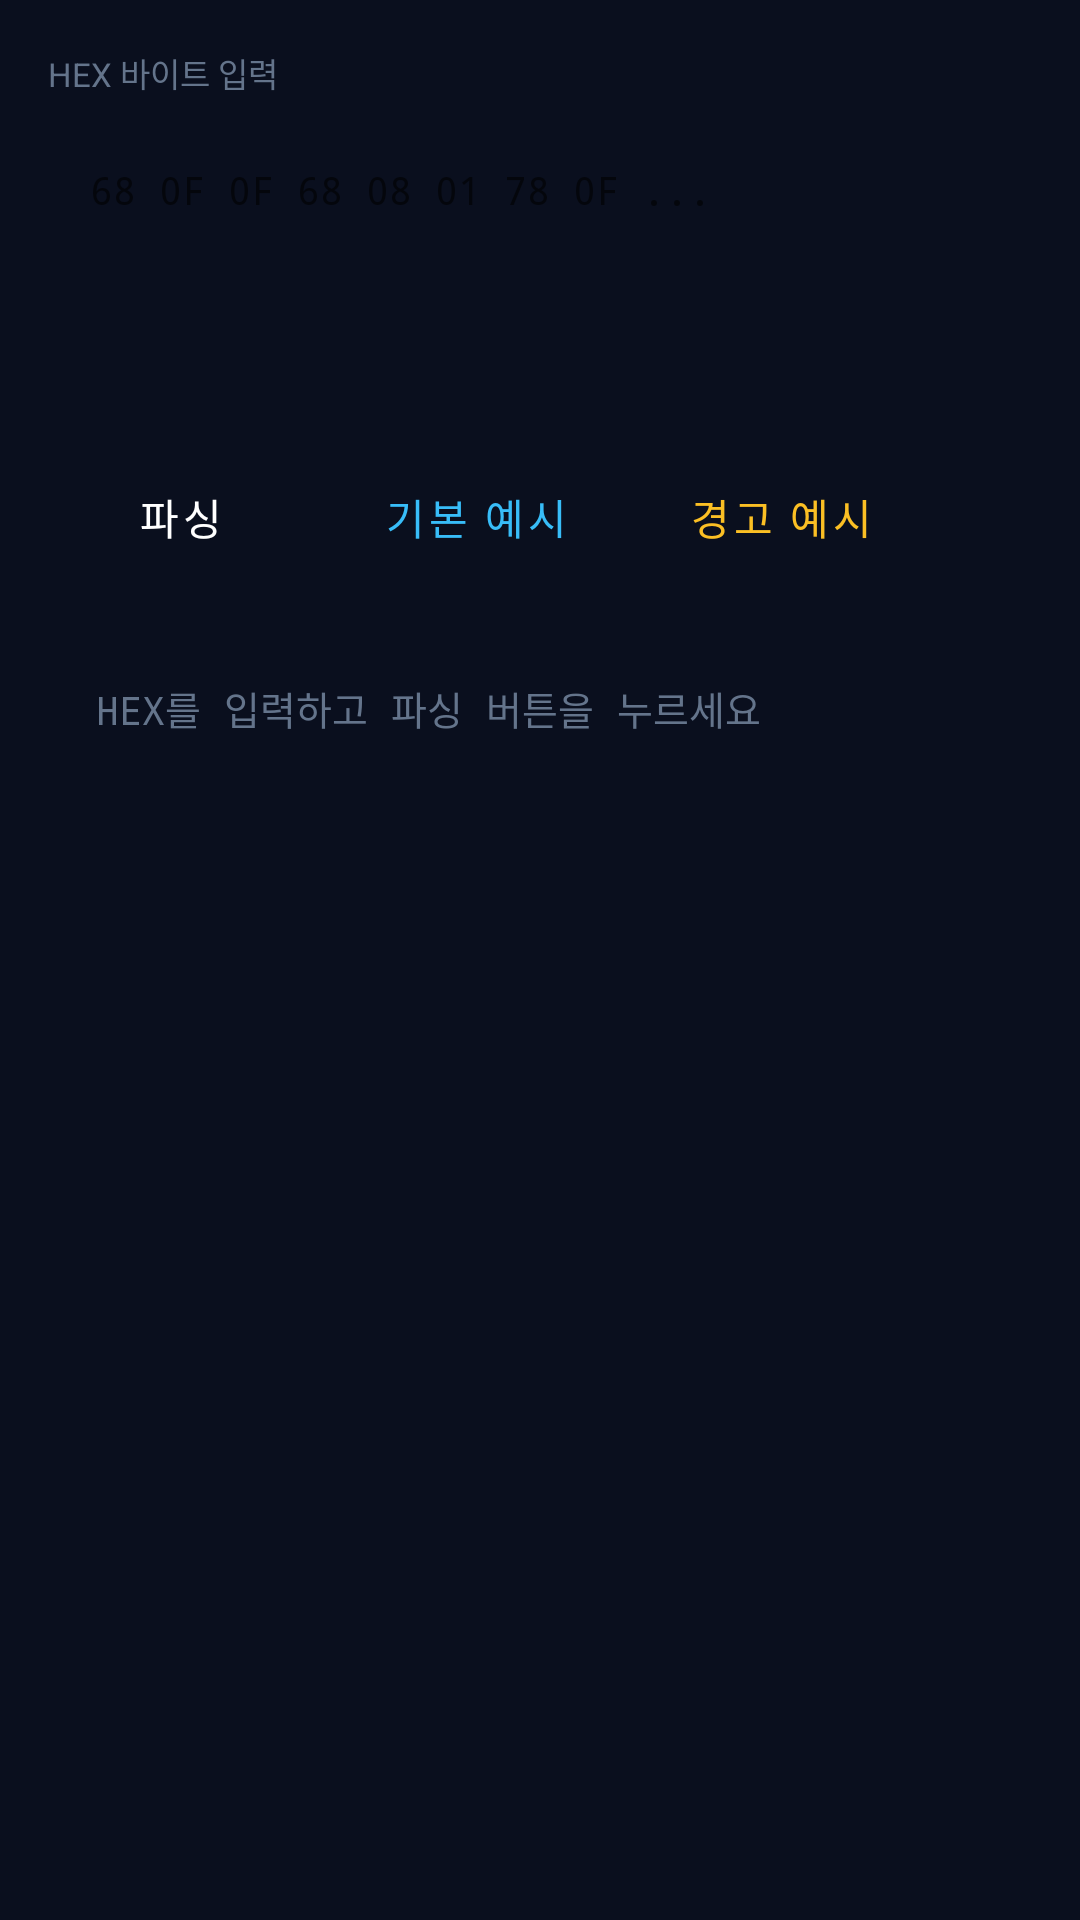

Android layout source for this screen:
<!-- AndroidManifest.xml: application theme Theme.WaterMeter -->
<!-- res/layout/fragment_hex.xml -->
<?xml version="1.0" encoding="utf-8"?>
<LinearLayout xmlns:android="http://schemas.android.com/apk/res/android"
    android:layout_width="match_parent" android:layout_height="match_parent"
    android:orientation="vertical" android:background="@color/bg" android:padding="16dp">
    <TextView android:layout_width="wrap_content" android:layout_height="wrap_content"
        android:text="HEX 바이트 입력" android:textSize="11sp" android:textColor="@color/muted"
        android:layout_marginBottom="8dp"/>
    <EditText android:id="@+id/etHex"
        android:layout_width="match_parent" android:layout_height="100dp"
        android:hint="68 0F 0F 68 08 01 78 0F ..."
        android:textColor="@color/text_color" android:background="@drawable/bg_card"
        android:padding="14dp" android:fontFamily="monospace" android:textSize="13sp"
        android:gravity="top" android:inputType="text"/>
    <LinearLayout android:layout_width="match_parent" android:layout_height="wrap_content"
        android:orientation="horizontal" android:layout_marginTop="10dp" android:layout_marginBottom="16dp">
        <Button android:id="@+id/btnParse" android:layout_width="wrap_content" android:layout_height="44dp"
            android:text="파싱" android:textColor="@color/white" android:backgroundTint="@color/accent2"
            style="@style/Widget.MaterialComponents.Button"/>
        <Button android:id="@+id/btnExBasic" android:layout_width="wrap_content" android:layout_height="44dp"
            android:text="기본 예시" android:textColor="@color/accent" android:backgroundTint="@color/panel"
            android:layout_marginStart="8dp"
            style="@style/Widget.MaterialComponents.Button.OutlinedButton"/>
        <Button android:id="@+id/btnExWarn" android:layout_width="wrap_content" android:layout_height="44dp"
            android:text="경고 예시" android:textColor="@color/yellow" android:backgroundTint="@color/panel"
            android:layout_marginStart="8dp"
            style="@style/Widget.MaterialComponents.Button.OutlinedButton"/>
    </LinearLayout>
    <ScrollView android:layout_width="match_parent" android:layout_height="0dp" android:layout_weight="1">
        <TextView android:id="@+id/tvHexResult"
            android:layout_width="match_parent" android:layout_height="wrap_content"
            android:text="HEX를 입력하고 파싱 버튼을 누르세요"
            android:textColor="@color/muted" android:textSize="13sp"
            android:fontFamily="monospace" android:lineSpacingMultiplier="1.6"
            android:padding="16dp" android:background="@drawable/bg_card"/>
    </ScrollView>
</LinearLayout>
<!-- resources referenced by this layout -->
<resources>
  <color name="accent">#38BDF8</color>
  <color name="accent2">#0EA5E9</color>
  <color name="bg">#0A0F1E</color>
  <color name="muted">#64748B</color>
  <color name="panel">#151D2E</color>
  <color name="text_color">#E2E8F0</color>
  <color name="white">#FFFFFF</color>
  <color name="yellow">#FBBF24</color>
  <style name="Theme.WaterMeter" parent="Theme.MaterialComponents.DayNight.NoActionBar">
          <item name="colorPrimary">@color/accent</item>
          <item name="colorPrimaryVariant">@color/accent2</item>
          <item name="colorOnPrimary">@color/white</item>
          <item name="android:windowBackground">@color/bg</item>
          <item name="android:statusBarColor">@color/bg</item>
          <item name="android:navigationBarColor">@color/bg</item>
      </style>
</resources>
